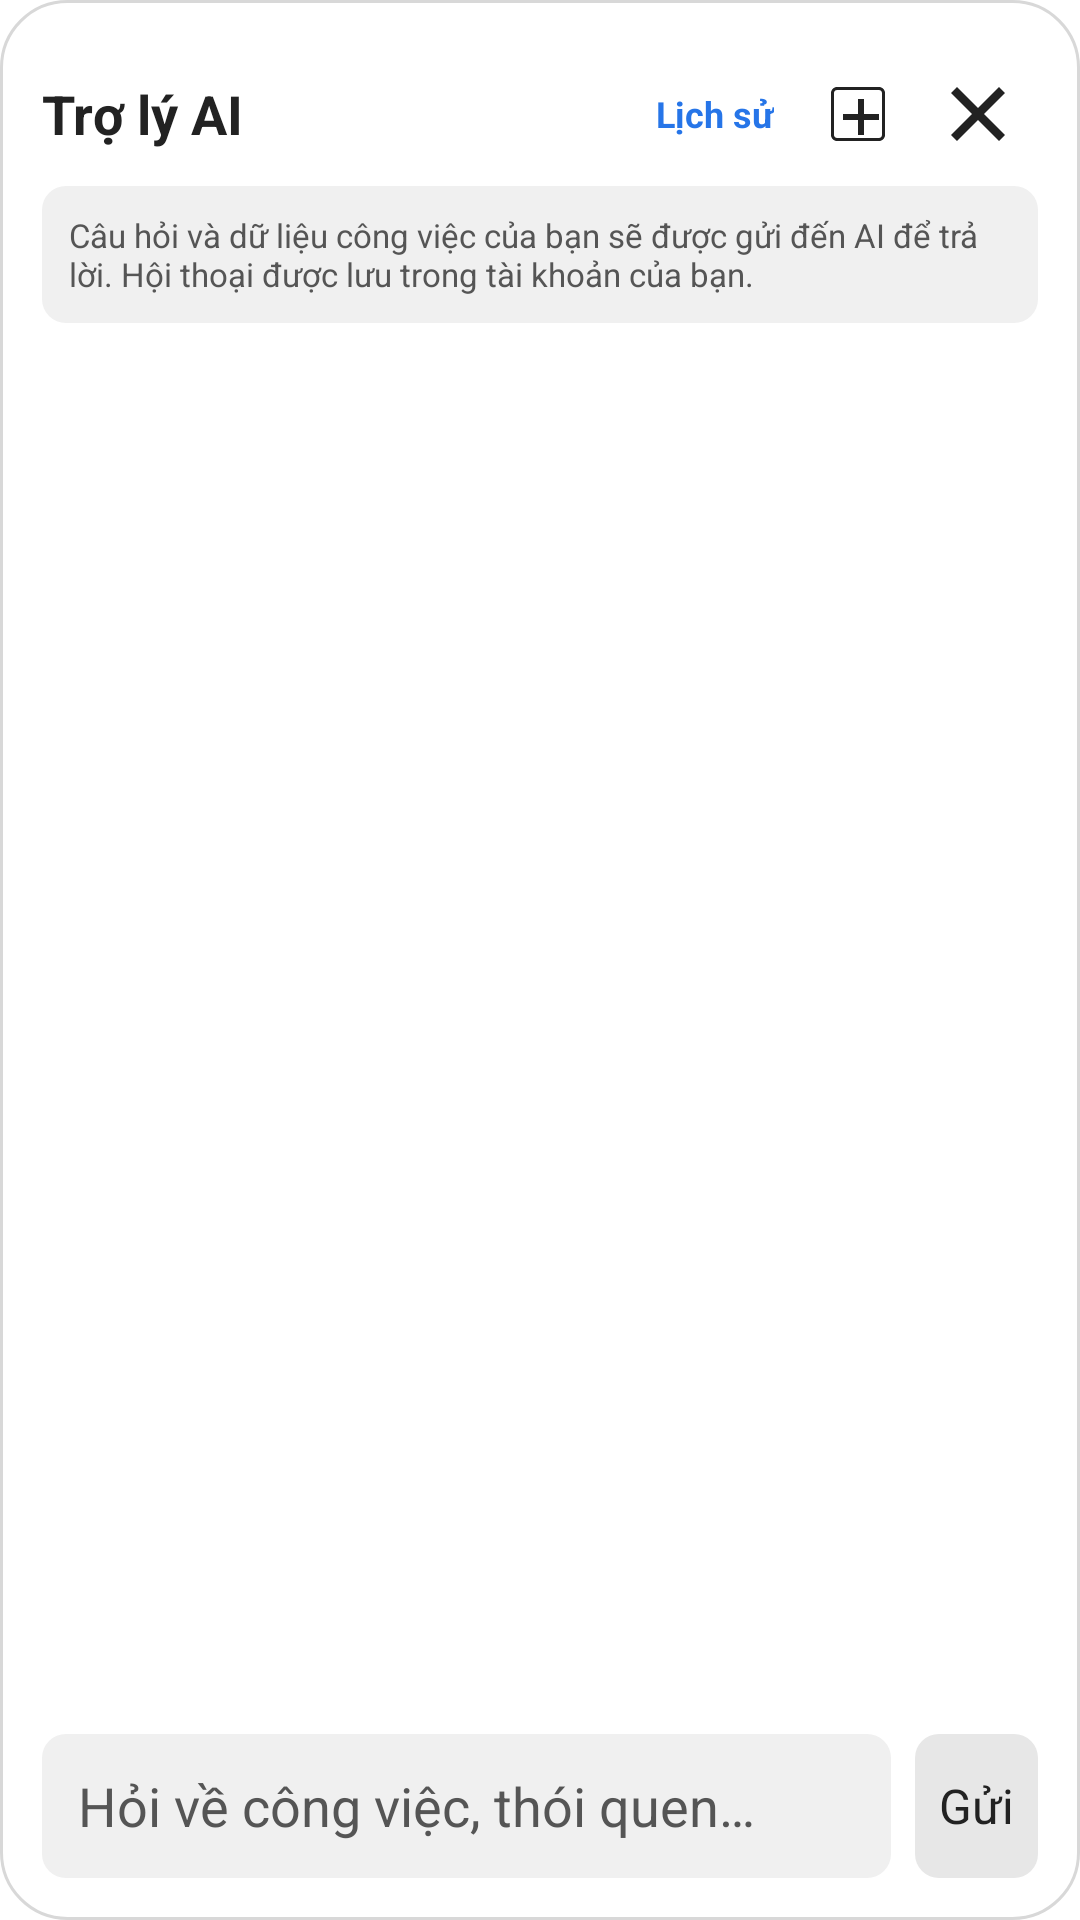

Produce the Android XML layout that renders to this screen, including the resource entries it uses.
<!-- AndroidManifest.xml: application theme Theme.TaskManager -->
<!-- res/layout/dialog_ai_chat.xml -->
<?xml version="1.0" encoding="utf-8"?>
<LinearLayout xmlns:android="http://schemas.android.com/apk/res/android"
    android:layout_width="match_parent" android:layout_height="match_parent"
    android:orientation="vertical" android:padding="14dp" android:background="@drawable/ai_chat_window">
    <LinearLayout android:layout_width="match_parent" android:layout_height="48dp" android:gravity="center_vertical">
        <TextView android:layout_width="0dp" android:layout_height="wrap_content" android:layout_weight="1"
            android:text="@string/ai_chat_title" android:textColor="@color/workspace_text" android:textSize="18sp" android:textStyle="bold" />
        <TextView android:id="@+id/aiChatHistory" android:layout_width="wrap_content" android:layout_height="40dp"
            android:gravity="center" android:paddingStart="8dp" android:paddingEnd="8dp" android:text="@string/ai_chat_history"
            android:textColor="@color/navigation_blue" android:textSize="12sp" android:textStyle="bold" android:clickable="true" android:focusable="true" />
        <ImageButton android:id="@+id/aiChatNew" android:layout_width="40dp" android:layout_height="40dp"
            android:background="?attr/selectableItemBackgroundBorderless" android:contentDescription="@string/ai_chat_new"
            android:src="@drawable/ic_ai_new" android:padding="10dp" />
        <ImageButton android:id="@+id/aiChatClose" android:layout_width="40dp" android:layout_height="40dp"
            android:background="?attr/selectableItemBackgroundBorderless" android:contentDescription="@string/close"
            android:src="@drawable/ic_close" android:padding="11dp" />
    </LinearLayout>
    <TextView android:id="@+id/aiPrivacyNote" android:layout_width="match_parent" android:layout_height="wrap_content"
        android:text="@string/ai_privacy_note" android:textColor="@color/workspace_muted" android:textSize="11sp"
        android:padding="9dp" android:background="@drawable/control_soft" />
    <TextView android:id="@+id/aiLoginPrompt" android:layout_width="match_parent" android:layout_height="wrap_content"
        android:visibility="gone" android:gravity="center" android:padding="8dp" android:text="@string/ai_chat_login"
        android:textColor="@color/navigation_blue" android:textStyle="bold" android:clickable="true" android:focusable="true" />
    <androidx.recyclerview.widget.RecyclerView android:id="@+id/aiChatMessages" android:layout_width="match_parent"
        android:layout_height="0dp" android:layout_weight="1" android:clipToPadding="false"
        android:paddingTop="10dp" android:paddingBottom="10dp" />
    <TextView android:id="@+id/aiChatStatus" android:layout_width="match_parent" android:layout_height="wrap_content"
        android:visibility="gone" android:textColor="@color/workspace_muted" android:textSize="12sp" android:paddingBottom="5dp" />
    <LinearLayout android:layout_width="match_parent" android:layout_height="wrap_content" android:gravity="center_vertical">
        <EditText android:id="@+id/aiChatInput" android:layout_width="0dp" android:layout_height="wrap_content"
            android:layout_weight="1" android:minHeight="48dp" android:maxLines="4" android:inputType="textCapSentences|textMultiLine"
            android:hint="@string/ai_chat_hint" android:paddingStart="12dp" android:paddingEnd="12dp"
            android:background="@drawable/control_soft" android:textColor="@color/workspace_text" android:textColorHint="@color/workspace_muted" />
        <Button android:id="@+id/aiChatSend" android:layout_width="wrap_content" android:layout_height="48dp"
            android:layout_marginStart="8dp" android:text="@string/ai_chat_send" />
    </LinearLayout>
</LinearLayout>
<!-- resources referenced by this layout -->
<resources>
  <color name="navigation_blue">#2675E8</color>
  <color name="workspace_muted">#555555</color>
  <color name="workspace_text">#222222</color>
  <!-- drawable ai_chat_window (drawable) -->
  <?xml version="1.0" encoding="utf-8"?>
  <shape xmlns:android="http://schemas.android.com/apk/res/android">
      <solid android:color="@color/workspace_surface" />
      <corners android:radius="22dp" />
      <stroke android:width="1dp" android:color="@color/workspace_line" />
  </shape>
  <!-- drawable control_soft (drawable) -->
  <ripple xmlns:android="http://schemas.android.com/apk/res/android" android:color="#20808080"><item><shape><solid android:color="@color/workspace_soft" /><corners android:radius="8dp" /></shape></item></ripple>
  <!-- drawable ic_ai_new (drawable) -->
  <vector xmlns:android="http://schemas.android.com/apk/res/android" android:width="24dp" android:height="24dp" android:viewportWidth="24" android:viewportHeight="24">
      <path android:fillColor="@color/workspace_text" android:pathData="M19,3H5C3.9,3 3,3.9 3,5v14c0,1.1 0.9,2 2,2h14c1.1,0 2,-0.9 2,-2V5c0,-1.1 -0.9,-2 -2,-2zM20,19c0,0.55 -0.45,1 -1,1H5c-0.55,0 -1,-0.45 -1,-1V5c0,-0.55 0.45,-1 1,-1h14c0.55,0 1,0.45 1,1v14zM12,7v5H7v2h5v5h2v-5h5v-2h-5V7z" />
  </vector>
  <!-- drawable ic_close (drawable) -->
  <vector xmlns:android="http://schemas.android.com/apk/res/android" android:width="24dp" android:height="24dp" android:viewportWidth="24" android:viewportHeight="24"><path android:fillColor="@color/workspace_text" android:fillType="evenOdd" android:pathData="M5,3L12,10L19,3L21,5L14,12L21,19L19,21L12,14L5,21L3,19L10,12L3,5Z" /></vector>
  <string name="ai_chat_hint">Hỏi về công việc, thói quen…</string>
  <string name="ai_chat_history">Lịch sử</string>
  <string name="ai_chat_login">Đăng nhập để bắt đầu trò chuyện</string>
  <string name="ai_chat_new">Cuộc trò chuyện mới</string>
  <string name="ai_chat_send">Gửi</string>
  <string name="ai_chat_title">Trợ lý AI</string>
  <string name="ai_privacy_note">Câu hỏi và dữ liệu công việc của bạn sẽ được gửi đến AI để trả lời. Hội thoại được lưu trong tài khoản của bạn.</string>
  <string name="close">Đóng</string>
  <style name="Theme.TaskManager" parent="Theme.TaskManagerBase" />
  <color name="workspace_surface">#FFFFFF</color>
  <color name="workspace_line">#D8D8D8</color>
  <color name="workspace_soft">#F0F0F0</color>
  <style name="FlatButton" parent="Widget.AppCompat.Button">
    <item name="android:background">@drawable/control_gray</item><item name="android:backgroundTint">@null</item><item name="backgroundTint">@null</item>
    <item name="android:textColor">@color/workspace_text</item><item name="android:textAllCaps">false</item><item name="android:textSize">16sp</item>
    <item name="android:minHeight">48dp</item><item name="android:minWidth">0dp</item><item name="android:padding">8dp</item><item name="android:gravity">center</item>
    <item name="android:stateListAnimator">@null</item><item name="android:elevation">0dp</item>
   </style>
  <!-- drawable control_gray (drawable) -->
  <ripple xmlns:android="http://schemas.android.com/apk/res/android" android:color="#20808080"><item><shape><solid android:color="@color/workspace_control" /><corners android:radius="8dp" /></shape></item></ripple>
  <color name="workspace_control">#E7E7E7</color>
</resources>
